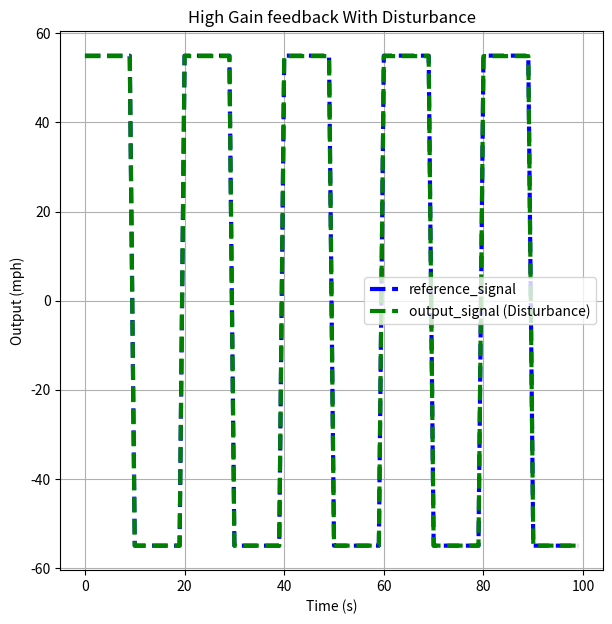
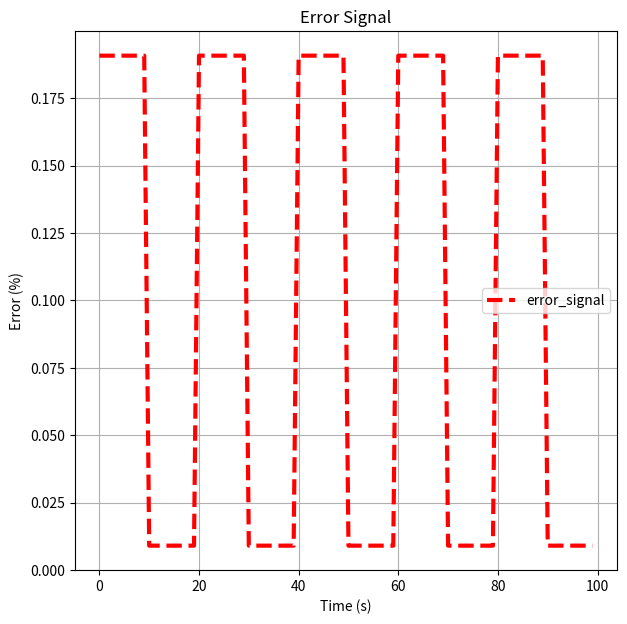

Source code (Python) for these figures, in order:
import numpy as np
import matplotlib.pyplot as plt
import scipy.signal as signal

ref = 55
#r = ref*(np.ones(100))  # Step input
#r = np.linspace(ref, ref/ref, 100)  # Step input (Decreasing)
#r = np.linspace(ref/ref, ref, 100)  # Step input (Increasing)
r = (ref*signal.square(1 * np.pi * 0.1 * np.arange(100)))  # Square wave input
#r = (ref*signal.sawtooth(1 * np.pi * 0.1 * np.arange(100)))  # Sawtooth wave input
#r = (ref*signal.sawtooth(1 * np.pi * 0.1 * np.arange(100), 0.5))  # Triangular wave input
#r = (ref*signal.chirp(np.arange(100), 0, 10, 1))  # Chirp signal input
#r = (ref*np.sin(1 * np.pi * 0.1 * np.arange(100)) + 1)  # Sine wave input

car  = 10
reference_signal = r 
disturbance = 10

output_signal_2 = ((1000/1001)*reference_signal)-(5*disturbance*(1/1001))

plt.figure(figsize=(7, 7))
plt.plot(reference_signal, 'b--', label='reference_signal', linewidth=3)
plt.plot(output_signal_2, 'g--', label='output_signal (Disturbance)', linewidth=3)
plt.ylabel('Output (mph)')
plt.xlabel('Time (s)')
plt.title('High Gain feedback With Disturbance')
plt.legend()
plt.grid(True)
plt.show()

error_signal = ((-output_signal_2+reference_signal)/reference_signal)*100  # Percentage error
plt.figure(figsize=(7, 7))
plt.plot(error_signal, 'r--', label='error_signal', linewidth=3)
plt.ylabel('Error (%)')
plt.xlabel('Time (s)')
plt.title('Error Signal')
plt.legend()
plt.grid(True)
plt.show()